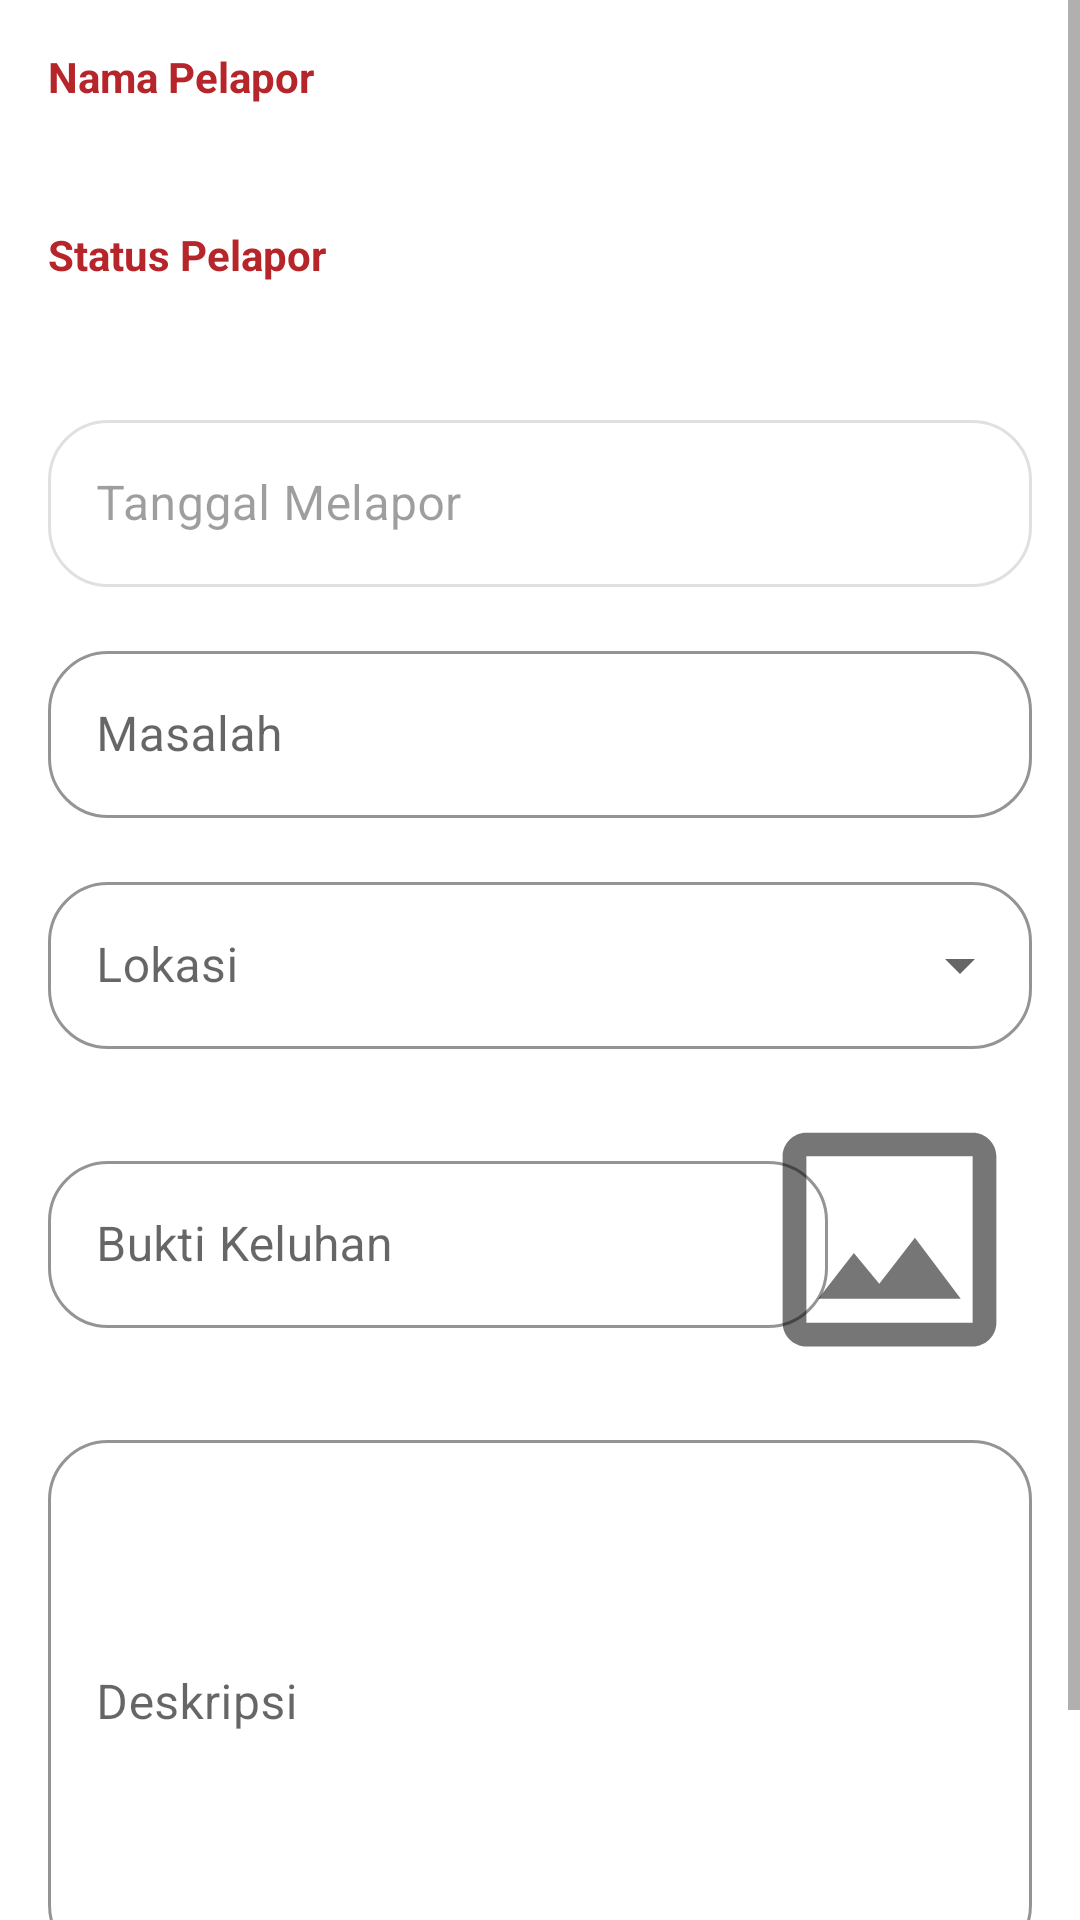

This screen was rendered from an Android layout file. Write that file and the resources it references.
<!-- AndroidManifest.xml: application theme Theme.TelUNyarios -->
<!-- res/layout/fragment_report.xml -->
<?xml version="1.0" encoding="utf-8"?>
<ScrollView xmlns:android="http://schemas.android.com/apk/res/android"
    xmlns:app="http://schemas.android.com/apk/res-auto"
    xmlns:tools="http://schemas.android.com/tools"
    android:layout_width="match_parent"
    android:layout_height="match_parent">

    <androidx.constraintlayout.widget.ConstraintLayout
        android:layout_width="match_parent"
        android:layout_height="wrap_content"
        tools:context=".ui.report.ReportFragment">

        
        <TextView
            android:id="@+id/name"
            android:layout_width="wrap_content"
            android:layout_height="wrap_content"
            android:layout_marginStart="16dp"
            android:layout_marginTop="16dp"
            android:text="@string/text_nama_pelapor"
            android:textAlignment="textStart"
            android:textColor="@color/red_primary"
            android:textStyle="bold"
            app:layout_constraintStart_toStartOf="parent"
            app:layout_constraintTop_toTopOf="parent" />

        <TextView
            android:id="@+id/tv_name"
            android:layout_width="wrap_content"
            android:layout_height="wrap_content"
            android:layout_marginStart="16dp"
            android:maxWidth="260dp"
            android:textColor="@color/red_secondary"
            android:textSize="18sp"
            app:layout_constraintStart_toStartOf="parent"
            app:layout_constraintTop_toBottomOf="@id/name"
            tools:text="Andre Saftari" />

        <TextView
            android:id="@+id/status"
            android:layout_width="wrap_content"
            android:layout_height="wrap_content"
            android:layout_marginStart="16dp"
            android:layout_marginTop="16dp"
            android:text="@string/text_status"
            android:textAlignment="textStart"
            android:textColor="@color/red_primary"
            android:textStyle="bold"
            app:layout_constraintStart_toStartOf="parent"
            app:layout_constraintTop_toBottomOf="@id/tv_name" />

        <TextView
            android:id="@+id/tv_status"
            android:layout_width="wrap_content"
            android:layout_height="wrap_content"
            android:layout_marginStart="16dp"
            android:textColor="@color/red_secondary"
            android:textSize="18sp"
            app:layout_constraintStart_toStartOf="parent"
            app:layout_constraintTop_toBottomOf="@id/status"
            tools:text="Mahasiswa" />

        
        <com.google.android.material.textfield.TextInputLayout
            android:id="@+id/tl_report_date"
            style="@style/Widget.MaterialComponents.TextInputLayout.OutlinedBox"
            android:layout_width="match_parent"
            android:layout_height="wrap_content"
            android:layout_margin="16dp"
            android:enabled="false"
            android:hint="@string/hint_report_date"
            app:boxCornerRadiusBottomEnd="20dp"
            app:boxCornerRadiusBottomStart="20dp"
            app:boxCornerRadiusTopEnd="20dp"
            app:boxCornerRadiusTopStart="20dp"
            app:boxStrokeColor="@color/red_secondary"
            app:hintTextColor="@color/red_secondary"
            app:layout_constraintEnd_toEndOf="parent"
            app:layout_constraintStart_toStartOf="parent"
            app:layout_constraintTop_toBottomOf="@id/tv_status">

            <com.google.android.material.textfield.TextInputEditText
                android:id="@+id/edt_report_date"
                android:layout_width="match_parent"
                android:layout_height="wrap_content"
                android:enabled="false" />
        </com.google.android.material.textfield.TextInputLayout>

        <com.google.android.material.textfield.TextInputLayout
            android:id="@+id/tl_problem"
            style="@style/Widget.MaterialComponents.TextInputLayout.OutlinedBox"
            android:layout_width="match_parent"
            android:layout_height="wrap_content"
            android:layout_margin="16dp"
            android:hint="@string/hint_problem"
            app:boxCornerRadiusBottomEnd="20dp"
            app:boxCornerRadiusBottomStart="20dp"
            app:boxCornerRadiusTopEnd="20dp"
            app:boxCornerRadiusTopStart="20dp"
            app:boxStrokeColor="@color/red_secondary"
            app:hintTextColor="@color/red_secondary"
            app:layout_constraintEnd_toEndOf="parent"
            app:layout_constraintStart_toStartOf="parent"
            app:layout_constraintTop_toBottomOf="@id/tl_report_date">

            <com.google.android.material.textfield.TextInputEditText
                android:id="@+id/edt_problem"
                android:layout_width="match_parent"
                android:layout_height="wrap_content" />
        </com.google.android.material.textfield.TextInputLayout>

        <com.google.android.material.textfield.TextInputLayout
            android:id="@+id/tl_location"
            style="@style/Widget.MaterialComponents.TextInputLayout.OutlinedBox.ExposedDropdownMenu"
            android:layout_width="match_parent"
            android:layout_height="wrap_content"
            android:layout_margin="16dp"
            android:hint="@string/hint_location"
            app:boxCornerRadiusBottomEnd="20dp"
            app:boxCornerRadiusBottomStart="20dp"
            app:boxCornerRadiusTopEnd="20dp"
            app:boxCornerRadiusTopStart="20dp"
            app:boxStrokeColor="@color/red_secondary"
            app:hintTextColor="@color/red_secondary"
            app:layout_constraintEnd_toEndOf="parent"
            app:layout_constraintStart_toStartOf="parent"
            app:layout_constraintTop_toBottomOf="@id/tl_problem">

            <AutoCompleteTextView
                android:id="@+id/dropdown_location"
                android:layout_width="match_parent"
                android:layout_height="wrap_content"
                android:enabled="false"
                tools:ignore="LabelFor" />
        </com.google.android.material.textfield.TextInputLayout>

        <ImageView
            android:id="@+id/iv_evidence"
            android:layout_width="95dp"
            android:layout_height="95dp"
            android:layout_marginTop="16dp"
            android:layout_marginEnd="16dp"
            android:src="@drawable/ic_image"
            app:layout_constraintEnd_toEndOf="parent"
            app:layout_constraintTop_toBottomOf="@id/tl_location"
            tools:ignore="ContentDescription" />

        <com.google.android.material.textfield.TextInputLayout
            android:id="@+id/tl_evidence"
            style="@style/Widget.MaterialComponents.TextInputLayout.OutlinedBox"
            android:layout_width="260dp"
            android:layout_height="wrap_content"
            android:layout_marginStart="16dp"
            android:layout_marginTop="32dp"
            android:hint="@string/hint_evidence"
            app:boxCornerRadiusBottomEnd="20dp"
            app:boxCornerRadiusBottomStart="20dp"
            app:boxCornerRadiusTopEnd="20dp"
            app:boxCornerRadiusTopStart="20dp"
            app:boxStrokeColor="@color/red_secondary"
            app:hintTextColor="@color/red_secondary"
            app:layout_constraintStart_toStartOf="parent"
            app:layout_constraintTop_toBottomOf="@id/tl_location">

            <com.google.android.material.textfield.TextInputEditText
                android:id="@+id/edt_evidence"
                android:layout_width="match_parent"
                android:layout_height="wrap_content"
                android:enabled="false" />
        </com.google.android.material.textfield.TextInputLayout>

        <com.google.android.material.textfield.TextInputLayout
            android:id="@+id/tl_description"
            style="@style/Widget.MaterialComponents.TextInputLayout.OutlinedBox"
            android:layout_width="match_parent"
            android:layout_height="180dp"
            android:layout_marginHorizontal="16dp"
            android:layout_marginTop="32dp"
            android:hint="@string/hint_description"
            app:boxCornerRadiusBottomEnd="20dp"
            app:boxCornerRadiusBottomStart="20dp"
            app:boxCornerRadiusTopEnd="20dp"
            app:boxCornerRadiusTopStart="20dp"
            app:boxStrokeColor="@color/red_secondary"
            app:hintTextColor="@color/red_secondary"
            app:layout_constraintEnd_toEndOf="parent"
            app:layout_constraintStart_toStartOf="parent"
            app:layout_constraintTop_toBottomOf="@id/tl_evidence">

            <com.google.android.material.textfield.TextInputEditText
                android:id="@+id/edt_description"
                android:layout_width="match_parent"
                android:layout_height="175dp"
                android:maxLines="5" />
        </com.google.android.material.textfield.TextInputLayout>

        <Button
            android:id="@+id/btn_submit"
            android:layout_width="wrap_content"
            android:layout_height="wrap_content"
            android:layout_marginTop="16dp"
            android:layout_marginEnd="16dp"
            android:text="@string/text_submit"
            app:icon="@drawable/ic_done"
            app:layout_constraintEnd_toEndOf="parent"
            app:layout_constraintTop_toBottomOf="@id/tl_description" />

        <ProgressBar
            android:id="@+id/pb_loading"
            android:layout_width="match_parent"
            android:layout_height="wrap_content"
            android:layout_marginBottom="16dp"
            android:visibility="gone"
            app:layout_constraintBottom_toBottomOf="parent"
            app:layout_constraintEnd_toEndOf="parent"
            app:layout_constraintStart_toStartOf="parent" />
    </androidx.constraintlayout.widget.ConstraintLayout>
</ScrollView>
<!-- resources referenced by this layout -->
<resources>
  <color name="red_primary">#B6252A</color>
  <color name="red_secondary">#D90429</color>
  <!-- drawable ic_image (drawable-v24) -->
  <vector xmlns:android="http://schemas.android.com/apk/res/android"
      android:width="67dp"
      android:height="67dp"
      android:viewportWidth="67"
      android:viewportHeight="67">
      <path
          android:fillAlpha="0.54"
          android:fillColor="#000000"
          android:fillType="evenOdd"
          android:pathData="M53.0417,8.375H13.9583C10.8875,8.375 8.375,10.8875 8.375,13.9583V53.0417C8.375,56.1125 10.8875,58.625 13.9583,58.625H53.0417C56.1125,58.625 58.625,56.1125 58.625,53.0417V13.9583C58.625,10.8875 56.1125,8.375 53.0417,8.375ZM53.0417,13.9583V53.0417H13.9583V13.9583H53.0417ZM31.0992,43.9129L39.4742,33.1092L50.25,47.4583H16.75L25.125,36.6825L31.0992,43.9129Z" />
  </vector>
  <string name="hint_description">Deskripsi</string>
  <string name="hint_evidence">Bukti Keluhan</string>
  <string name="hint_location">Lokasi</string>
  <string name="hint_problem">Masalah</string>
  <string name="hint_report_date">Tanggal Melapor</string>
  <string name="text_nama_pelapor">Nama Pelapor</string>
  <string name="text_status">Status Pelapor</string>
  <string name="text_submit">Submit</string>
  <style name="Theme.TelUNyarios" parent="Theme.MaterialComponents.DayNight.DarkActionBar">
          
          <item name="colorPrimary">@color/red_secondary</item>
          <item name="colorPrimaryVariant">@color/purple_700</item>
          <item name="colorOnPrimary">@color/white</item>
          
          <item name="colorSecondary">@color/teal_200</item>
          <item name="colorSecondaryVariant">@color/teal_700</item>
          <item name="colorOnSecondary">@color/black</item>
          
          <item name="android:statusBarColor" tools:targetApi="l">?attr/colorPrimaryVariant</item>
          
      </style>
  <color name="purple_700">#DC4065</color>
  <color name="white">#FFFFFFFF</color>
  <color name="teal_200">#FEF46E6E</color>
  <color name="teal_700">#FE871313</color>
  <color name="black">#FF000000</color>
</resources>
